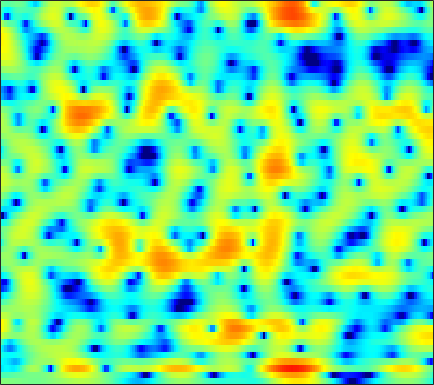

Values plotted in this chart, from the file beside it:
0.19128, 0.14949, 0.091613, 0.036128, -0.010178, -0.076512, -0.14051, -0.19484, -0.26581, -0.33392, -0.40359, -0.4483, -0.49883, -0.54397, -0.57022, -0.57983, -0.57377, -0.56077, -0.51718, -0.45026, -0.35495, -0.26545, -0.12069, 0.046795
-2.337, -2.345, -2.286, -2.168, -2.049, -1.857, -1.646, -1.481, -1.262, -1.051, -0.8588, -0.7336, -0.5922, -0.4877, -0.4335, -0.3896, -0.3714, -0.3678, -0.3602, -0.326, -0.2484, -0.1423, 0.07811, 0.3893
-6.797, -6.037, -5.586, -5.609, -5.838, -6.187, -6.185, -5.724, -4.528, -3.03, -1.564, -0.5957, 0.4478, 1.194, 1.564, 1.773, 1.651, 1.311, 0.473, -0.9504, -3.245, -5.964, -12.87, -17.14
-5.575, -5.732, -6.134, -6.755, -7.363, -8.23, -8.843, -8.834, -8.004, -6.499, -4.832, -3.664, -2.311, -1.212, -0.5561, 0.1217, 0.5766, 0.7963, 0.9412, 0.9528, 0.8946, 0.8588, 0.8906, 1.092
-4.359, -4.73, -5.159, -5.472, -5.611, -5.641, -5.479, -5.24, -4.771, -4.154, -3.442, -2.877, -2.123, -1.41, -0.9165, -0.3192, 0.2009, 0.541, 0.9293, 1.25, 1.515, 1.694, 1.911, 2.113
-5.323, -6.704, -8.697, -10.52, -11.26, -10.77, -9.144, -7.748, -5.996, -4.468, -3.175, -2.342, -1.385, -0.5858, -0.0778, 0.4925, 0.9555, 1.24, 1.545, 1.786, 1.972, 2.084, 2.211, 2.316
-1.998, -3.354, -5.314, -7.09, -7.783, -7.373, -5.944, -4.716, -3.188, -1.875, -0.7964, -0.1403, 0.5659, 1.109, 1.413, 1.683, 1.808, 1.813, 1.719, 1.531, 1.295, 1.107, 0.887, 0.7453
3.136, 2.58, 1.852, 1.199, 0.8087, 0.4504, 0.2899, 0.3062, 0.4762, 0.7665, 1.11, 1.373, 1.67, 1.841, 1.864, 1.723, 1.347, 0.8831, 0.01929, -1.141, -2.611, -3.906, -5.722, -7.21
5.702, 5.105, 4.119, 2.903, 1.838, 0.2669, -1.286, -2.146, -2.422, -1.653, -0.4367, 0.4642, 1.427, 2.031, 2.217, 2.113, 1.606, 0.9525, -0.3255, -2.147, -4.616, -6.975, -10.88, -15.18
5.796, 5.262, 4.269, 2.882, 1.523, -0.8236, -3.865, -6.226, -6.838, -4.174, -1.504, 0.01847, 1.438, 2.28, 2.6, 2.652, 2.311, 1.81, 0.8053, -0.5525, -2.263, -3.757, -6.054, -8.736
2.883, 2.736, 2.43, 2.022, 1.672, 1.194, 0.7913, 0.6007, 0.5543, 0.7097, 1.007, 1.259, 1.532, 1.689, 1.71, 1.585, 1.25, 0.86, 0.1738, -0.6835, -1.685, -2.518, -3.678, -4.829
0.2809, 0.4473, 0.6389, 0.8085, 0.9229, 1.073, 1.222, 1.34, 1.5, 1.658, 1.802, 1.889, 1.948, 1.92, 1.84, 1.628, 1.289, 0.9629, 0.4259, -0.2167, -0.9448, -1.529, -2.349, -3.174
-2.652, -2.209, -1.601, -0.977, -0.5111, 0.09752, 0.6799, 1.08, 1.557, 1.966, 2.285, 2.457, 2.604, 2.638, 2.573, 2.379, 2.067, 1.753, 1.229, 0.5774, -0.1728, -0.801, -1.711, -2.687
-7.218, -6.415, -5.259, -4.01, -3.048, -1.773, -0.5723, 0.2524, 1.222, 2.037, 2.671, 3.025, 3.344, 3.485, 3.48, 3.323, 3.007, 2.661, 2.063, 1.318, 0.424, -0.3379, -1.496, -2.803
-14.54, -14.12, -12.59, -9.861, -7.572, -4.756, -2.39, -0.9022, 0.7376, 2.015, 2.976, 3.509, 3.975, 4.18, 4.19, 4.018, 3.623, 3.192, 2.454, 1.551, 0.4816, -0.4196, -1.742, -3.244
-15.91, -17.48, -17.13, -12.29, -8.807, -5.12, -2.301, -0.6217, 1.157, 2.489, 3.451, 3.966, 4.397, 4.552, 4.482, 4.147, 3.554, 2.943, 1.905, 0.6332, -0.8073, -1.945, -3.436, -4.794
-6.514, -5.876, -4.866, -3.604, -2.529, -1.082, 0.2828, 1.21, 2.256, 3.089, 3.712, 4.024, 4.251, 4.258, 4.086, 3.61, 2.836, 2.018, 0.5424, -1.457, -4.125, -6.732, -10.97, -13.75
-2.067, -1.504, -0.7905, -0.1344, 0.3196, 0.878, 1.341, 1.634, 1.94, 2.193, 2.416, 2.544, 2.655, 2.68, 2.616, 2.396, 1.914, 1.35, 0.3055, -1.14, -3.045, -4.726, -6.898, -7.972
0.09665, 0.3977, 0.7082, 0.884, 0.9048, 0.7641, 0.4266, 0.02478, -0.6253, -1.322, -1.799, -1.817, -1.374, -0.6442, -0.05259, 0.573, 0.9485, 1.054, 0.9926, 0.6953, 0.2819, -0.06013, -0.4647, -0.7108
0.6484, 0.8627, 1.05, 1.063, 0.9056, 0.3908, -0.5736, -1.695, -3.968, -7.852, -16.04, -20.55, -9.648, -4.862, -2.685, -0.8026, 0.3846, 0.9823, 1.432, 1.635, 1.681, 1.648, 1.538, 1.419
-1.441, -0.6616, 0.2127, 0.8017, 1.027, 1.024, 0.6371, 0.1183, -0.8661, -1.959, -2.824, -2.958, -2.34, -1.29, -0.5009, 0.3426, 0.9236, 1.173, 1.282, 1.236, 1.065, 0.9131, 0.7229, 0.5453
-4.791, -2.657, -0.691, 0.6399, 1.327, 1.937, 2.265, 2.362, 2.347, 2.264, 2.132, 2.053, 1.982, 1.891, 1.757, 1.483, 1.027, 0.5169, -0.3154, -1.321, -2.373, -3.057, -3.628, -3.779
-1.806, -0.9888, 0.06555, 1.01, 1.619, 2.285, 2.809, 3.107, 3.386, 3.515, 3.541, 3.459, 3.214, 2.801, 2.353, 1.522, 0.319, -0.8491, -2.897, -5.737, -9.736, -13.91, -17.76, -13.86
-0.8228, -0.6503, -0.2011, 0.4007, 0.9187, 1.623, 2.269, 2.699, 3.171, 3.503, 3.682, 3.705, 3.565, 3.21, 2.792, 1.97, 0.8488, -0.2451, -2.099, -4.375, -7.033, -8.987, -10.68, -11
-4.577, -4.714, -4.029, -2.79, -1.768, -0.472, 0.6538, 1.376, 2.183, 2.84, 3.303, 3.55, 3.722, 3.695, 3.533, 3.129, 2.534, 1.928, 0.9629, -0.1767, -1.401, -2.346, -3.64, -5.006
-20, -24.92, -12.36, -7.804, -5.72, -3.771, -2.319, -1.413, -0.3593, 0.589, 1.433, 1.974, 2.571, 2.991, 3.179, 3.279, 3.165, 2.989, 2.61, 2.092, 1.473, 0.9431, 0.1657, -0.6648
-6.245, -6.836, -7.024, -6.852, -6.715, -6.625, -6.483, -6.137, -5.141, -3.708, -2.136, -1.043, 0.1861, 1.152, 1.706, 2.223, 2.516, 2.619, 2.616, 2.505, 2.289, 2.093, 1.795, 1.472
-2.13, -2.852, -3.958, -5.375, -6.827, -9.699, -15.03, -23.41, -15.81, -9.024, -5.218, -3.261, -1.364, -0.05166, 0.6544, 1.289, 1.698, 1.853, 1.954, 1.97, 1.954, 1.942, 1.944, 1.963
0.6691, 0.1329, -0.7506, -1.85, -2.817, -4.205, -5.446, -5.916, -5.462, -4.176, -2.644, -1.64, -0.5507, 0.1938, 0.5363, 0.7331, 0.6769, 0.5136, 0.2176, -0.07551, -0.1891, -0.1321, 0.1432, 0.598
2.558, 2.318, 1.881, 1.374, 0.971, 0.4778, 0.1059, -0.04605, -0.06032, 0.1144, 0.3731, 0.5731, 0.7398, 0.7183, 0.5216, -0.01317, -0.9905, -1.999, -3.803, -5.903, -7.324, -7.057, -5.276, -3.277
3.285, 3.154, 2.867, 2.483, 2.171, 1.753, 1.415, 1.243, 1.114, 1.132, 1.202, 1.258, 1.241, 1.04, 0.7125, -0.06383, -1.299, -2.669, -5.261, -9.075, -13.09, -12.16, -8.19, -5.321
3.394, 3.175, 2.716, 2.057, 1.462, 0.5889, -0.2316, -0.6696, -0.8191, -0.4789, 0.1951, 0.7216, 1.319, 1.67, 1.741, 1.547, 1.062, 0.4997, -0.3768, -1.283, -1.983, -2.268, -2.369, -2.366
2.546, 2.275, 1.643, 0.6137, -0.5268, -2.723, -6.155, -9.85, -11.61, -6.66, -2.791, -0.8129, 1.022, 2.21, 2.767, 3.169, 3.225, 3.11, 2.772, 2.296, 1.698, 1.22, 0.4808, -0.3874
-0.4529, -0.3224, -0.3816, -0.7794, -1.382, -2.587, -4.159, -5.229, -5.359, -3.746, -1.601, -0.1837, 1.322, 2.379, 2.918, 3.361, 3.499, 3.454, 3.167, 2.692, 2.031, 1.414, 0.4365, -0.7076
-4.882, -3.547, -2.209, -1.352, -0.9353, -0.6144, -0.3993, -0.2278, 0.1301, 0.6385, 1.279, 1.756, 2.345, 2.787, 3.011, 3.132, 3.079, 2.893, 2.496, 1.885, 1.089, 0.3251, -0.8865, -2.377
-6.199, -4.244, -2.314, -0.9436, -0.1697, 0.608, 1.18, 1.53, 1.906, 2.241, 2.503, 2.669, 2.802, 2.849, 2.808, 2.636, 2.337, 2.021, 1.505, 0.8517, 0.02433, -0.7121, -1.943, -3.549
-2.486, -1.622, -0.5913, 0.2734, 0.7896, 1.343, 1.75, 1.977, 2.198, 2.334, 2.377, 2.353, 2.218, 1.966, 1.689, 1.234, 0.6576, 0.2158, -0.4177, -0.9878, -1.516, -1.872, -2.367, -2.931
0.3031, 0.642, 1.006, 1.256, 1.372, 1.442, 1.46, 1.445, 1.427, 1.368, 1.293, 1.164, 0.8988, 0.4224, -0.08363, -0.994, -2.147, -3.141, -4.424, -5.275, -5.225, -4.735, -3.762, -2.784
1.869, 1.841, 1.639, 1.237, 0.8318, 0.1751, -0.506, -0.9274, -1.265, -1.268, -1.075, -0.9228, -0.8763, -1.138, -1.617, -2.787, -4.706, -6.93, -11.81, -24.37, -15.8, -10.15, -5.951, -3.251
2.311, 1.97, 1.235, 0.1207, -0.9977, -3.031, -5.806, -8.211, -10.18, -8.248, -5.573, -4.015, -2.703, -2.053, -1.969, -2.369, -3.297, -4.212, -5.589, -6.497, -6.256, -5.473, -4.065, -2.555
2.067, 1.623, 0.7782, -0.3986, -1.578, -3.6, -6.332, -8.646, -10.38, -8.483, -5.686, -3.982, -2.376, -1.403, -0.9929, -0.769, -0.8666, -1.108, -1.542, -2.131, -2.764, -3.3, -4.088, -4.646
0.4459, 0.08179, -0.4904, -1.145, -1.69, -2.378, -2.978, -3.283, -3.369, -2.997, -2.355, -1.825, -1.096, -0.5084, -0.1725, 0.1283, 0.2577, 0.1879, -0.09156, -0.6401, -1.652, -2.831, -5.356, -10.18
-3.714, -4.051, -4.539, -4.968, -5.109, -5.094, -4.768, -4.435, -3.91, -3.398, -2.933, -2.625, -2.266, -1.893, -1.605, -1.232, -0.854, -0.574, -0.3134, -0.1754, -0.2386, -0.41, -0.7016, -0.857
-8.824, -9.519, -11.18, -13.23, -13.86, -12.27, -9.766, -8.146, -6.606, -5.723, -5.322, -5.275, -5.499, -5.765, -5.761, -5.206, -4.07, -3.004, -1.627, -0.4597, 0.519, 1.125, 1.799, 2.41
-10.28, -10.81, -12.7, -15.78, -16.98, -14.1, -10.48, -8.594, -7.006, -6.299, -6.444, -7.159, -9.113, -13.14, -18.84, -17.03, -9.581, -6.169, -3.024, -0.8075, 0.8361, 1.811, 2.846, 3.652
-6.723, -6.49, -6.371, -6.305, -6.141, -5.666, -5.012, -4.564, -4.16, -4.084, -4.428, -4.999, -6.082, -7.299, -7.879, -7.358, -5.538, -3.935, -1.908, -0.1929, 1.202, 2.063, 2.986, 3.666
-2.753, -2.38, -2, -1.724, -1.573, -1.395, -1.295, -1.261, -1.321, -1.517, -1.828, -2.102, -2.493, -2.765, -2.832, -2.644, -2.144, -1.633, -0.8066, 0.08149, 0.9444, 1.524, 2.183, 2.667
0.4107, 0.7426, 1.045, 1.217, 1.266, 1.218, 1.056, 0.8613, 0.5092, 0.05534, -0.4752, -0.8941, -1.46, -1.974, -2.268, -2.504, -2.506, -2.329, -1.904, -1.289, -0.59, -0.06141, 0.5868, 1.107
2.897, 3.107, 3.243, 3.226, 3.122, 2.837, 2.414, 1.993, 1.303, 0.4672, -0.5129, -1.343, -2.563, -3.862, -4.814, -5.94, -6.619, -6.626, -6.066, -5.025, -3.817, -2.913, -1.817, -0.8942
4.544, 4.586, 4.506, 4.263, 3.977, 3.454, 2.769, 2.134, 1.121, -0.09381, -1.558, -2.863, -4.902, -7.452, -9.843, -14.01, -19.26, -19.71, -15.04, -11.28, -8.472, -6.762, -4.868, -3.316
5.451, 5.315, 5.004, 4.543, 4.091, 3.364, 2.465, 1.685, 0.4858, -0.9173, -2.552, -3.953, -6.104, -8.649, -10.87, -14.21, -17.05, -17.65, -16.49, -14.37, -11.99, -10.12, -7.713, -5.537
5.971, 5.662, 5.133, 4.475, 3.892, 2.99, 1.945, 1.074, -0.2033, -1.616, -3.144, -4.356, -6.081, -7.894, -9.354, -11.39, -13.55, -15.45, -18.43, -20.86, -17.84, -14.03, -9.828, -6.644
6.091, 5.614, 4.883, 4.04, 3.34, 2.285, 1.098, 0.1062, -1.33, -2.847, -4.341, -5.365, -6.554, -7.567, -8.278, -9.295, -10.54, -11.75, -13.61, -14.71, -12.96, -10.42, -7.149, -4.494
5.293, 4.602, 3.656, 2.696, 1.959, 0.9049, -0.3398, -1.47, -3.336, -5.655, -8.276, -9.939, -10.54, -9.425, -8.326, -7.154, -6.37, -5.877, -5.291, -4.581, -3.58, -2.684, -1.399, -0.1604
2.457, 1.189, -0.3191, -1.246, -1.565, -1.796, -2.222, -2.878, -4.392, -6.89, -10.96, -15.26, -15.18, -9.966, -7.274, -4.788, -3.009, -1.968, -0.8165, 0.2033, 1.13, 1.759, 2.502, 3.089
-2.409, -5.778, -13.48, -15.52, -9.689, -5.867, -4.074, -3.488, -3.372, -3.758, -4.31, -4.589, -4.516, -3.893, -3.168, -2.067, -0.9701, -0.2076, 0.8002, 1.747, 2.577, 3.124, 3.705, 4.076
-2.291, -3.787, -5.534, -5.982, -5.396, -4.189, -3.117, -2.565, -2.151, -2.059, -2.167, -2.325, -2.545, -2.692, -2.697, -2.484, -2, -1.424, -0.438, 0.621, 1.641, 2.316, 3.028, 3.5
-0.8203, -1.236, -1.623, -1.742, -1.673, -1.373, -1.05, -0.8573, -0.7671, -0.9104, -1.342, -1.873, -2.886, -4.282, -5.572, -7.261, -7.603, -6.425, -4.106, -1.876, -0.05755, 1.007, 2.074, 2.771
